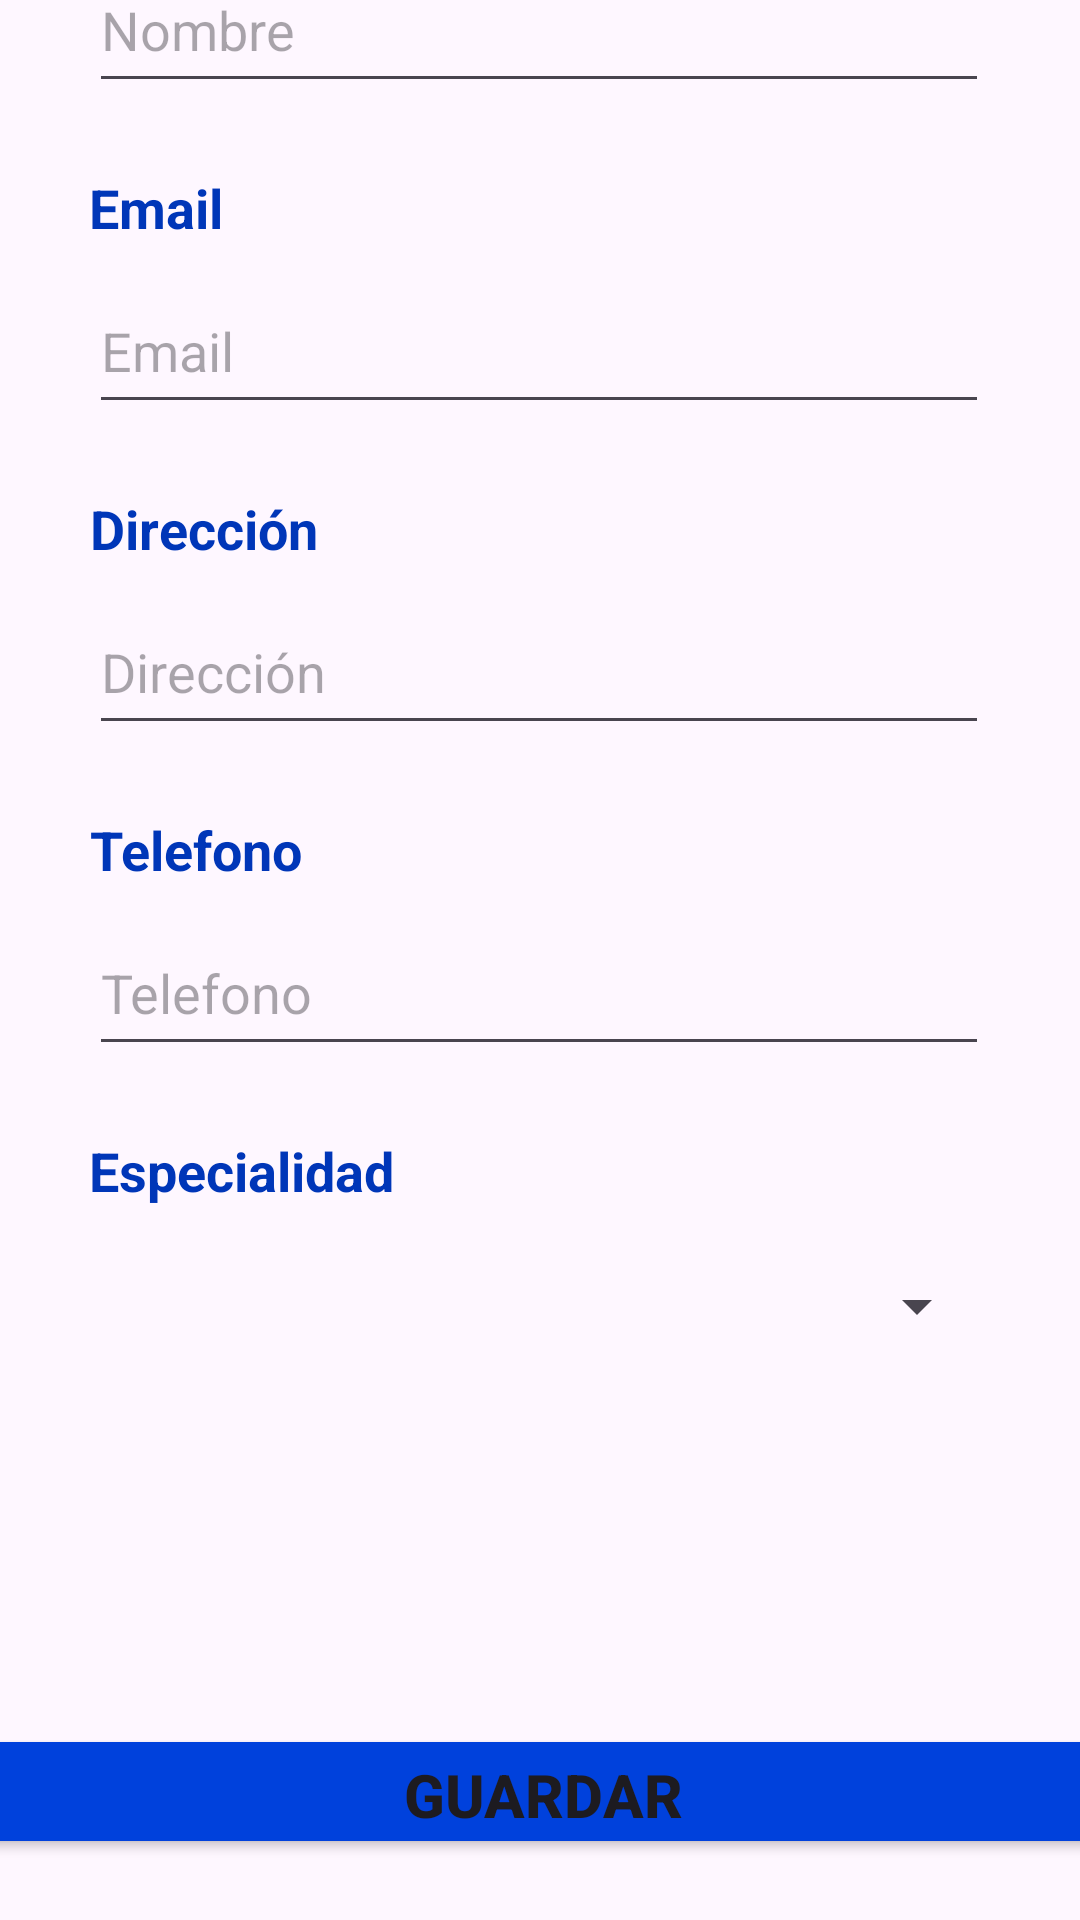

Layout XML and referenced resources for this Android screen:
<!-- AndroidManifest.xml: application theme Theme.ProyectoPooP2 -->
<!-- res/layout/activity_anadir_medico.xml -->
<?xml version="1.0" encoding="utf-8"?>
<androidx.constraintlayout.widget.ConstraintLayout xmlns:android="http://schemas.android.com/apk/res/android"
    xmlns:app="http://schemas.android.com/apk/res-auto"
    xmlns:tools="http://schemas.android.com/tools"
    android:layout_width="match_parent"
    android:layout_height="match_parent">

    <TextView
        android:id="@+id/tvcitaMedica"
        android:layout_width="wrap_content"
        android:layout_height="wrap_content"
        android:layout_marginEnd="126dp"
        android:layout_marginBottom="8dp"
        android:gravity="center"
        android:text="Añadir Doctor"
        android:textColor="@color/darkBlue"
        android:textSize="25sp"
        android:textStyle="bold"
        app:layout_constraintBottom_toBottomOf="@+id/volver"
        app:layout_constraintEnd_toEndOf="parent"
        app:layout_constraintHorizontal_bias="1.0"
        app:layout_constraintStart_toEndOf="@+id/volver" />

    <ImageButton
        android:id="@+id/volver"
        android:layout_width="60dp"
        android:layout_height="60dp"
        android:layout_marginEnd="280dp"
        android:layout_marginBottom="650dp"
        android:background="@android:color/transparent"
        android:contentDescription="@string/volver"
        android:scaleType="fitStart"
        app:layout_constraintBottom_toBottomOf="parent"
        app:layout_constraintEnd_toEndOf="parent"
        app:layout_constraintStart_toStartOf="parent"
        app:layout_constraintTop_toTopOf="parent"
        app:srcCompat="?attr/actionModeCloseDrawable" />

    <Button
        android:id="@+id/btnGuardarMedico"
        android:layout_width="381dp"
        android:layout_height="45dp"
        android:backgroundTint="@color/darkBlue"
        android:text="Guardar"
        android:textSize="20dp"
        android:textStyle="bold"
        app:layout_constraintBottom_toBottomOf="parent"
        app:layout_constraintEnd_toEndOf="parent"
        app:layout_constraintHorizontal_bias="0.466"
        app:layout_constraintStart_toStartOf="parent"
        app:layout_constraintTop_toTopOf="parent"
        app:layout_constraintVertical_bias="0.966" />

    <LinearLayout
        android:id="@+id/linearLayout3"
        android:layout_width="300dp"
        android:layout_height="573dp"
        android:layout_marginBottom="120dp"
        android:orientation="vertical"
        app:layout_constraintBottom_toBottomOf="parent"
        app:layout_constraintEnd_toEndOf="parent"
        app:layout_constraintHorizontal_bias="0.493"
        app:layout_constraintStart_toStartOf="parent">

        <TextView
            android:id="@+id/textView3"
            android:layout_width="wrap_content"
            android:layout_height="30dp"
            android:layout_marginBottom="5dp"
            android:gravity="center"
            android:text="Nombre del Doctor"
            android:textColor="@color/darkBluePressed"
            android:textSize="18dp"
            android:textStyle="bold"
            tools:layout_editor_absoluteX="119dp"
            tools:layout_editor_absoluteY="199dp" />

        <EditText
            android:id="@+id/ingresarNombreDoctor"
            android:layout_width="300dp"
            android:layout_height="52dp"
            android:layout_marginBottom="20dp"
            android:hint="Nombre" />

        <TextView
            android:id="@+id/tv1"
            android:layout_width="wrap_content"
            android:layout_height="30dp"
            android:layout_marginBottom="5dp"
            android:gravity="center"
            android:text="Email"
            android:textColor="@color/darkBluePressed"
            android:textSize="18dp"
            android:textStyle="bold"
            tools:layout_editor_absoluteX="119dp"
            tools:layout_editor_absoluteY="199dp" />

        <EditText
            android:id="@+id/ingresarEmail"
            android:layout_width="300dp"
            android:layout_height="52dp"
            android:layout_marginBottom="20dp"
            android:hint="Email" />

        <TextView
            android:id="@+id/tv3"
            android:layout_width="wrap_content"
            android:layout_height="30dp"
            android:layout_marginBottom="5dp"
            android:gravity="center"
            android:text="Dirección"
            android:textColor="@color/darkBluePressed"
            android:textSize="18dp"
            android:textStyle="bold"
            tools:layout_editor_absoluteX="119dp"
            tools:layout_editor_absoluteY="199dp" />

        <EditText
            android:id="@+id/ingresarDireccion"
            android:layout_width="300dp"
            android:layout_height="52dp"
            android:layout_marginBottom="20dp"
            android:hint="Dirección" />

        <TextView
            android:id="@+id/tv6"
            android:layout_width="wrap_content"
            android:layout_height="30dp"
            android:layout_marginBottom="5dp"
            android:gravity="center"
            android:text="Telefono"
            android:textColor="@color/darkBluePressed"
            android:textSize="18dp"
            android:textStyle="bold"
            tools:layout_editor_absoluteX="119dp"
            tools:layout_editor_absoluteY="199dp" />

        <EditText
            android:id="@+id/ingresarNumero"
            android:layout_width="300dp"
            android:layout_height="52dp"
            android:layout_marginBottom="20dp"
            android:hint="Telefono" />

        <TextView
            android:id="@+id/tv4"
            android:layout_width="wrap_content"
            android:layout_height="30dp"
            android:layout_marginBottom="5dp"
            android:gravity="center"
            android:text="Especialidad"
            android:textColor="@color/darkBluePressed"
            android:textSize="18dp"
            android:textStyle="bold"
            tools:layout_editor_absoluteX="119dp"
            tools:layout_editor_absoluteY="199dp" />

        <Spinner
            android:id="@+id/spinnerEspecialidad"
            android:layout_width="300dp"
            android:layout_height="50dp"
            android:padding="8dp" />


    </LinearLayout>

</androidx.constraintlayout.widget.ConstraintLayout>
<!-- resources referenced by this layout -->
<resources>
  <color name="darkBlue">#0041dc</color>
  <color name="darkBluePressed">#0036b8</color>
  <string name="volver">Volver</string>
  <style name="Theme.ProyectoPooP2" parent="Base.Theme.ProyectoPooP2" />
  <style name="Base.Theme.ProyectoPooP2" parent="Theme.Material3.DayNight.NoActionBar" />
</resources>
